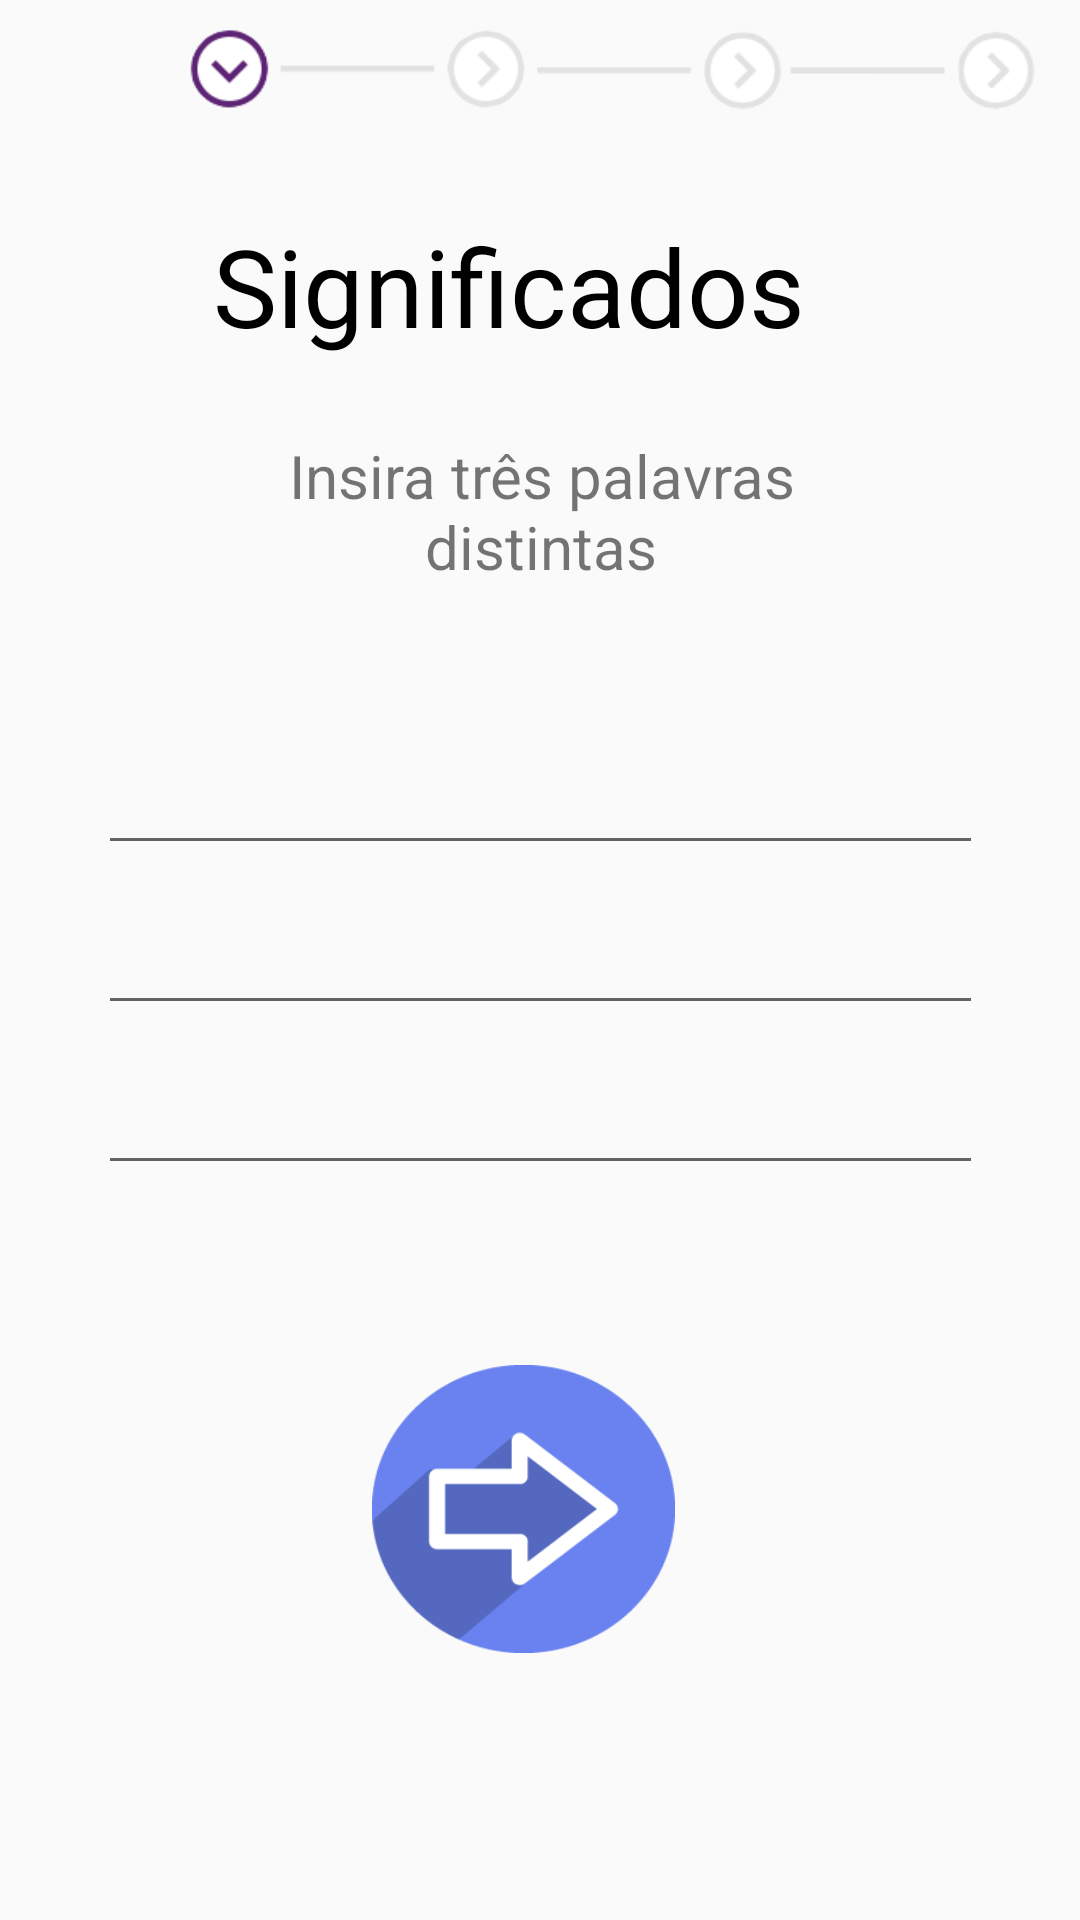

Reconstruct the res/layout file that produces this screen, plus the resources it refers to.
<!-- AndroidManifest.xml: application theme AppTheme -->
<!-- res/layout/activity_build_question_one.xml -->
<?xml version="1.0" encoding="utf-8"?>
<android.support.constraint.ConstraintLayout xmlns:android="http://schemas.android.com/apk/res/android"
    xmlns:app="http://schemas.android.com/apk/res-auto"
    xmlns:tools="http://schemas.android.com/tools"
    android:layout_width="match_parent"
    android:layout_height="match_parent"
    tools:context=".BuildQuestionOne">

    <EditText
        android:id="@+id/word2"
        android:layout_width="295dp"
        android:layout_height="wrap_content"
        android:layout_marginStart="8dp"
        android:layout_marginTop="44dp"
        android:layout_marginEnd="8dp"
        android:drawableStart="@drawable/pen"
        android:ems="10"
        android:inputType="textPersonName"
        android:textAlignment="center"
        app:layout_constraintEnd_toEndOf="parent"
        app:layout_constraintHorizontal_bias="0.506"
        app:layout_constraintStart_toStartOf="parent"
        app:layout_constraintTop_toBottomOf="@+id/textView8" />

    <EditText
        android:id="@+id/word3"
        android:layout_width="295dp"
        android:layout_height="wrap_content"
        android:layout_marginStart="8dp"
        android:layout_marginTop="12dp"
        android:layout_marginEnd="8dp"
        android:ems="10"
        android:drawableStart="@drawable/pen"
        android:inputType="textPersonName"
        android:textAlignment="center"
        app:layout_constraintEnd_toEndOf="parent"
        app:layout_constraintHorizontal_bias="0.506"
        app:layout_constraintStart_toStartOf="parent"
        app:layout_constraintTop_toBottomOf="@+id/word2" />

    <EditText
        android:id="@+id/word1"
        android:layout_width="295dp"
        android:layout_height="wrap_content"
        android:layout_marginStart="8dp"
        android:layout_marginTop="12dp"
        android:layout_marginEnd="8dp"
        android:ems="10"
        android:drawableStart="@drawable/pen"
        android:inputType="textPersonName"
        android:textAlignment="center"
        app:layout_constraintEnd_toEndOf="parent"
        app:layout_constraintHorizontal_bias="0.506"
        app:layout_constraintStart_toStartOf="parent"
        app:layout_constraintTop_toBottomOf="@+id/word3" />

    <Button
        android:id="@+id/btnAvancar"
        android:layout_width="101dp"
        android:layout_height="96dp"
        android:layout_marginStart="8dp"
        android:layout_marginTop="60dp"
        android:layout_marginEnd="92dp"
        android:background="@drawable/arrow2"
        app:layout_constraintEnd_toEndOf="parent"
        app:layout_constraintHorizontal_bias="0.73"
        app:layout_constraintStart_toStartOf="parent"
        app:layout_constraintTop_toBottomOf="@+id/word1" />

    <TextView
        android:id="@+id/txtans"
        android:layout_width="205dp"
        android:layout_height="50dp"
        android:layout_marginStart="8dp"
        android:layout_marginTop="32dp"
        android:layout_marginEnd="84dp"
        android:text="Significados"
        android:textAlignment="center"
        android:textColor="#000"
        android:textSize="36sp"
        app:layout_constraintEnd_toEndOf="parent"
        app:layout_constraintHorizontal_bias="0.942"
        app:layout_constraintStart_toStartOf="parent"
        app:layout_constraintTop_toBottomOf="@+id/imageView3" />

    <TextView
        android:id="@+id/textView8"
        android:layout_width="211dp"
        android:layout_height="58dp"
        android:layout_marginStart="8dp"
        android:layout_marginTop="24dp"
        android:layout_marginEnd="8dp"
        android:text="Insira três palavras distintas"
        android:textAlignment="center"
        android:textSize="20dp"
        app:layout_constraintEnd_toEndOf="parent"
        app:layout_constraintHorizontal_bias="0.503"
        app:layout_constraintStart_toStartOf="parent"
        app:layout_constraintTop_toBottomOf="@+id/txtans" />

    <Button
        android:id="@+id/btnCancel"
        android:layout_width="41dp"
        android:layout_height="39dp"
        android:layout_marginStart="4dp"
        android:layout_marginTop="8dp"
        android:background="@drawable/cancel"
        android:textAlignment="center"
        android:textSize="30dp"
        app:layout_constraintStart_toStartOf="parent"
        app:layout_constraintTop_toTopOf="parent" />

    <ImageView
        android:id="@+id/imageView3"
        android:layout_width="319dp"
        android:layout_height="31dp"
        android:layout_marginStart="8dp"
        android:layout_marginTop="8dp"
        android:layout_marginEnd="4dp"
        android:src="@drawable/line1"
        app:layout_constraintEnd_toEndOf="parent"
        app:layout_constraintStart_toEndOf="@+id/btnCancel"
        app:layout_constraintTop_toTopOf="parent" />

</android.support.constraint.ConstraintLayout>
<!-- resources referenced by this layout -->
<resources>
  <!-- drawable arrow2: png bitmap (drawable, 5588 bytes) -->
  <!-- drawable line1: png bitmap (drawable, 4941 bytes) -->
  <style name="AppTheme" parent="Base.Theme.AppCompat.Light.DarkActionBar">
          
          <item name="colorPrimary">@color/colorPrimary</item>
          <item name="colorPrimaryDark">@color/colorPrimaryDark</item>
          <item name="colorAccent">@color/colorAccent</item>
          <item name="android:colorForeground">@color/foreground_material_light</item>
      </style>
  <color name="colorPrimary">#8dd5d7</color>
  <color name="colorPrimaryDark">#135051</color>
  <color name="colorAccent">#FF4081</color>
</resources>
